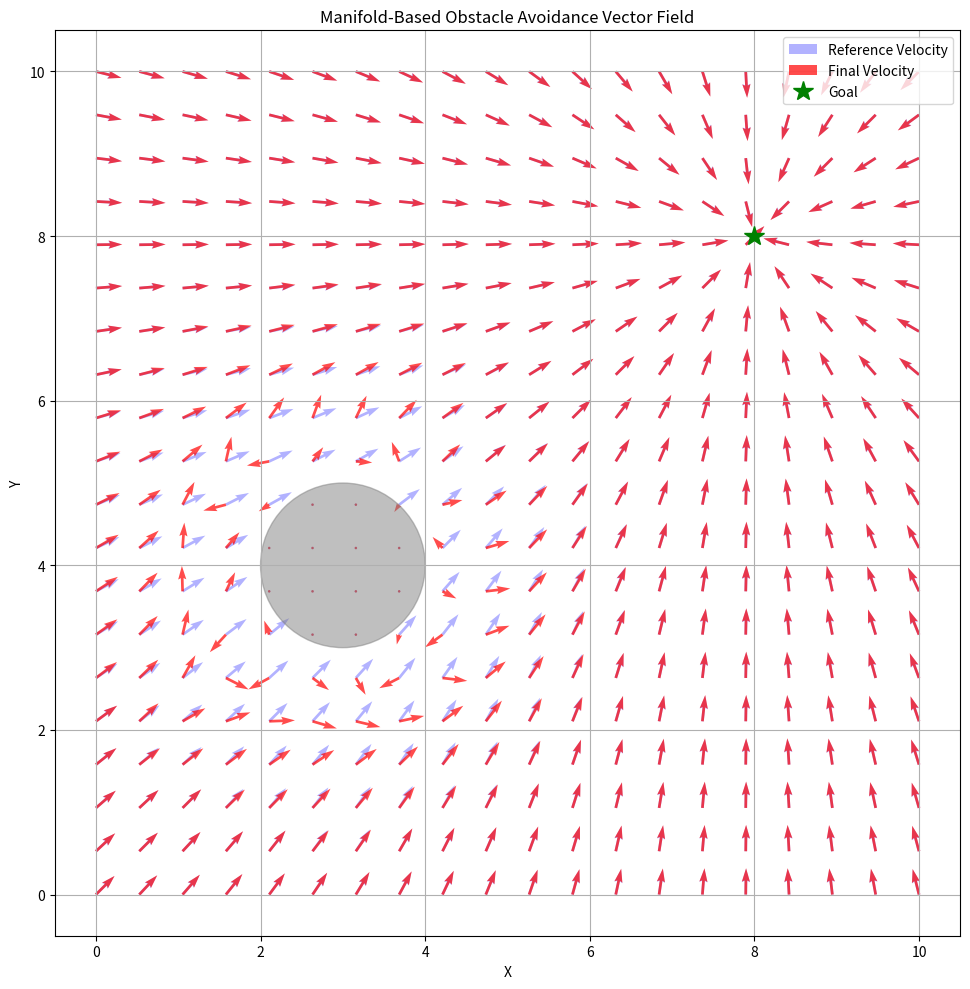

Source code (Python):
# import numpy as np
# import matplotlib.pyplot as plt
# from matplotlib.animation import FuncAnimation
# from mpl_toolkits.mplot3d import Axes3D
# import matplotlib.patches as patches

# class Robot:
#     def __init__(self, position, goal, velocity=None):
#         self.position = np.array(position, dtype=float)
#         self.goal = np.array(goal, dtype=float)
#         self.velocity = np.zeros(3) if velocity is None else np.array(velocity, dtype=float)
#         self.history = [self.position.copy()]
        
#         # Control parameters
#         self.speed = 0.5  # Max speed
#         self.dt = 0.1     # Time step
        
#     def set_velocity(self, velocity):
#         self.velocity = np.array(velocity, dtype=float)
        
#     def update_position(self):
#         self.position += self.velocity * self.dt
#         self.history.append(self.position.copy())
        
#     def default_velocity(self):
#         """Calculate velocity vector towards goal"""
#         direction = self.goal - self.position
#         distance = np.linalg.norm(direction)
#         if distance > 0:
#             return self.speed * direction / distance
#         return np.zeros(3)

# class Obstacle:
#     def __init__(self, position, radius=0.5):
#         self.center = np.array(position, dtype=float)
#         self.radius = radius
        
#     def distance_to(self, agent_position):
#         """Calculate distance from obstacle to position"""
#         return np.linalg.norm(self.center - agent_position) - self.radius

# class ObstacleAvoidance:
#     def __init__(self, robot, obstacles, influence_radius=2.0):
#         self.robot = robot
#         self.obstacles = obstacles
#         self.influence_radius = influence_radius
        
#         # Parameters for the manifold projection method
#         self.lambda_prox = 1.0   # Proximity weighting parameter
#         self.beta_damp = 0.5     # Overall damping strength
        
#     def compute_avoidance_vectors(self):
#         """Compute avoidance vectors for each obstacle"""
#         v_ref = self.robot.default_velocity()
#         if np.linalg.norm(v_ref) < 1e-6:
#             return v_ref, []  # No motion needed
            
#         v_ref_norm = v_ref / np.linalg.norm(v_ref)
#         avoidance_vectors = []
        
#         for obstacle in self.obstacles:
#             # Calculate vector to obstacle
#             to_obstacle = obstacle.center - self.robot.position
#             distance = np.linalg.norm(to_obstacle) - obstacle.radius
            
#             if distance > self.influence_radius:
#                 continue  # Obstacle too far to influence
                
#             # Normalize the obstacle direction
#             if np.linalg.norm(to_obstacle) > 0:
#                 to_obstacle_norm = to_obstacle / np.linalg.norm(to_obstacle)
#             else:
#                 # Obstacle at same position as robot (rare but handle it)
#                 to_obstacle_norm = np.array([0, 0, 1])  # Arbitrary direction
                
#             # Create avoidance direction (away from obstacle)
#             avoid_dir = -to_obstacle_norm
            
#             # Store avoidance vector and distance
#             avoidance_vectors.append((avoid_dir, distance))
            
#         return v_ref_norm, avoidance_vectors
        
#     def manifold_projection(self):
#         """Implement the manifold-based velocity projection for obstacle avoidance"""
#         v_ref, avoidance_vectors = self.compute_avoidance_vectors()
        
#         if not avoidance_vectors:
#             return self.robot.default_velocity()  # No obstacles to avoid
            
#         # Process each avoidance vector
#         w_combined = np.zeros(3)
#         gamma_sum = 0
#         gamma_list = []
#         w_i = []
        
#         for i, (v_i, distance) in enumerate(avoidance_vectors):
#             # Compute the angle
#             cos_theta = np.clip(np.dot(v_ref, v_i), -1.0, 1.0)
#             theta_i = np.arccos(cos_theta)
            
#             # Compute the orthogonal component
#             n_i = v_i - (np.dot(v_ref, v_i) * v_ref)
#             n_i_norm = np.linalg.norm(n_i)
            
#             if n_i_norm > 1e-6:
#                 u_i = n_i / n_i_norm
#             else:
#                 # If n_i is near zero, create a perpendicular vector
#                 u_i = self.perpendicular_vector(v_ref)
            
#             # Compute proximity-based damping factor
#             gamma_i = np.exp(-self.lambda_prox * distance) / (distance**2 + 0.05)  # Add 0.05 to avoid division by zero
#             gamma_sum += gamma_i
            
#             gamma_list.append(gamma_i)
            
#             # Map onto tangent space with damping
#             w_i.append(theta_i * u_i * gamma_i)
#             w_combined += w_i[i]
            
#         # Compute overall velocity damping
#         gamma_combined = min(1.0, 1.0 / (1.0 + self.beta_damp * gamma_sum))
        
#         # Map back to the sphere with damping
#         w_norm = np.linalg.norm(w_combined)
        
#         if w_norm > 1e-6:
#             v_new = np.cos(w_norm) * v_ref + np.sin(w_norm) * (w_combined / w_norm)
#             v_final = gamma_combined * self.robot.speed * (v_new / np.linalg.norm(v_new))
#             return v_final
#         else:
#             return gamma_combined * self.robot.default_velocity()

#     def perpendicular_vector(self, v):
#         """Create a vector perpendicular to v"""
#         if abs(v[0]) < abs(v[1]):
#             return np.array([0, -v[2], v[1]])
#         else:
#             return np.array([-v[2], 0, v[0]])
        
#     def update(self):
#         """Update robot velocity based on obstacle avoidance"""
#         new_velocity = self.manifold_projection()
#         self.robot.set_velocity(new_velocity)
#         self.robot.update_position()

# # Simulation setup
# def create_simulation(dimensions=3):
#     # Create robot and obstacles
#     if dimensions == 3:
#         # 3D simulation with more obstacles in 3D space
#         robot = Robot(position=[-4, -4, -2], goal=[4, 4, 2])
        
#         obstacles = [
#             Obstacle(position=[-1, 0, 0], radius=0.7),
#             Obstacle(position=[0.8, 2, 1], radius=0.5),
#             Obstacle(position=[0, -2, -1], radius=0.6),
#             Obstacle(position=[1.8, 0, 1.5], radius=0.6),
#             Obstacle(position=[1.5, 1.0, -1], radius=0.7),
#             Obstacle(position=[2.2, 2.0, 0], radius=0.6),
#             Obstacle(position=[-2, -1, 1], radius=0.5)
#         ]
#     else:
#         # 2D simulation
#         robot = Robot(position=[-4, -4, 0], goal=[4, 4, 0])
        
#         obstacles = [
#             Obstacle(position=[-1, 0, 0], radius=0.7),
#             # Obstacle(position=[0.8, 2, 0], radius=0.5),
#             Obstacle(position=[0, -2, 0], radius=0.6),
#             # Obstacle(position=[1.75, 0, 0], radius=0.6),
#             # Obstacle(position=[2, 1.75, 0], radius=0.6),
#         ]
    
#     avoidance_system = ObstacleAvoidance(robot, obstacles)
#     return robot, obstacles, avoidance_system, dimensions

# class RobotAnimator:
#     def __init__(self, dimensions=2):
#         self.dimensions = dimensions
#         self.robot, self.obstacles, self.avoidance_system, _ = create_simulation(dimensions)
#         self.fig = None
#         self.ax = None  # Main axis
#         self.robot_plot = None
#         self.path_plot = None
#         self.goal_plot = None
#         self.vel_arrow = None
#         self.obstacle_circles = []
#         self.anim = None
        
#     def setup_animation(self, figsize=(10, 8)):
#         """Set up the animation figure and axis"""
#         self.fig = plt.figure(figsize=figsize)
        
#         if self.dimensions == 3:
#             self.ax = self.fig.add_subplot(111, projection='3d')
#             self._set_3d_plot_properties(self.ax)
#         else:
#             self.ax = self.fig.add_subplot(111)
#             self._set_2d_plot_properties(self.ax)
#         return self
    
#     def _set_2d_plot_properties(self, ax):
#         """Set the basic properties for a 2D plot"""
#         ax.set_xlim(-6, 6)
#         ax.set_ylim(-6, 6)
#         ax.set_aspect('equal')
#         ax.grid(True)
#         ax.set_title('2D Manifold-Based Obstacle Avoidance')
#         ax.set_xlabel('X')
#         ax.set_ylabel('Y')
    
#     def _set_3d_plot_properties(self, ax, elevation=30, azimuth=-60):
#         """Set properties for a 3D plot"""
#         ax.set_xlim(-6, 6)
#         ax.set_ylim(-6, 6)
#         ax.set_zlim(-6, 6)
#         ax.set_xlabel('X')
#         ax.set_ylabel('Y')
#         ax.set_zlabel('Z')
#         ax.view_init(elevation, azimuth)
#         ax.set_title('3D Robot Trajectory with Manifold-Based Obstacle Avoidance')
    
#     def init_animation(self):
#         """Initialize the animation with basic plot elements"""
#         # Create empty plots that will be updated later
#         if self.dimensions == 2:
#             # Plot the robot's current position as a blue dot
#             self.robot_plot, = self.ax.plot([], [], 'bo', markersize=10)
            
#             # Plot the robot's path as a blue line
#             self.path_plot, = self.ax.plot([], [], 'b-', alpha=0.5)
            
#             # Plot the goal as a green star
#             self.goal_plot, = self.ax.plot(self.robot.goal[0], self.robot.goal[1], 'g*', markersize=15)
            
#             # Add circular obstacles to the plot
#             self.obstacle_circles = []
#             for obstacle in self.obstacles:
#                 circle = patches.Circle((obstacle.center[0], obstacle.center[1]), obstacle.radius, fc='red', alpha=0.6)
#                 self.ax.add_patch(circle)
#                 self.obstacle_circles.append(circle)
            
#             # Create an empty arrow to represent velocity
#             self.vel_arrow = self.ax.arrow(0, 0, 0, 0, head_width=0.2, head_length=0.3, fc='blue', ec='blue')
            
#             # Return all the plot elements for the animation
#             return [self.robot_plot, self.path_plot, self.goal_plot] + self.obstacle_circles + [self.vel_arrow]
#         else:
#             # 3D initialization
#             # Plot the robot's current position as a blue sphere
#             self.robot_plot, = self.ax.plot([], [], [], 'bo', markersize=10)
            
#             # Plot the robot's path as a blue line
#             self.path_plot, = self.ax.plot([], [], [], 'b-', alpha=0.5)
            
#             # Plot the goal as a green star
#             self.goal_plot, = self.ax.plot([self.robot.goal[0]], [self.robot.goal[1]], [self.robot.goal[2]], 'g*', markersize=15)
            
#             # Add spherical obstacles to the plot
#             self.obstacle_circles = []
#             for obstacle in self.obstacles:
#                 # Create a wireframe sphere for each obstacle
#                 u, v = np.mgrid[0:2*np.pi:20j, 0:np.pi:10j]
#                 x = obstacle.center[0] + obstacle.radius * np.cos(u) * np.sin(v)
#                 y = obstacle.center[1] + obstacle.radius * np.sin(u) * np.sin(v)
#                 z = obstacle.center[2] + obstacle.radius * np.cos(v)
                
#                 # Plot the sphere as a wireframe
#                 sphere = self.ax.plot_surface(x, y, z, color='red', alpha=0.2)
#                 self.obstacle_circles.append(sphere)
            
#             # Return all the plot elements for the animation
#             return [self.robot_plot, self.path_plot, self.goal_plot] + self.obstacle_circles
        
#     def update_animation(self, frame):
#         """Update all visual elements for each animation frame"""
#         # Move the robot according to the obstacle avoidance system
#         self.avoidance_system.update()
        
#         if self.dimensions == 2:
#             # Update the robot's position marker
#             robot_x, robot_y = self.robot.position[0], self.robot.position[1]
#             self.robot_plot.set_data([robot_x], [robot_y])
            
#             # Update the path line
#             path_x = [p[0] for p in self.robot.history]
#             path_y = [p[1] for p in self.robot.history]
#             self.path_plot.set_data(path_x, path_y)
            
#             # Update the velocity arrow
#             self.vel_arrow.remove()  # Remove old arrow
            
#             # Create new velocity arrow
#             vel_scale = 1.0
#             vel_x = self.robot.velocity[0] * vel_scale
#             vel_y = self.robot.velocity[1] * vel_scale
#             self.vel_arrow = self.ax.arrow(
#                 robot_x, robot_y,  # Start at robot position
#                 vel_x, vel_y,      # Arrow direction and length
#                 head_width=0.2, head_length=0.3, fc='blue', ec='blue')
            
#             # Check if robot reached goal
#             dist_to_goal = np.linalg.norm(self.robot.position[:2] - self.robot.goal[:2])
#             if dist_to_goal < 0.5:
#                 self.anim.event_source.stop()  # Stop animation
#                 self.ax.set_title('Goal Reached!')
            
#             # Return all the updated visual elements
#             return [self.robot_plot, self.path_plot, self.goal_plot] + self.obstacle_circles + [self.vel_arrow]
#         else:
#             # 3D animation update
#             # Update the robot's position marker
#             robot_x, robot_y, robot_z = self.robot.position
#             self.robot_plot.set_data([robot_x], [robot_y])
#             self.robot_plot.set_3d_properties([robot_z])
            
#             # Update the path line
#             path_x = [p[0] for p in self.robot.history]
#             path_y = [p[1] for p in self.robot.history]
#             path_z = [p[2] for p in self.robot.history]
#             self.path_plot.set_data(path_x, path_y)
#             self.path_plot.set_3d_properties(path_z)
            
#             # Check if robot reached goal
#             dist_to_goal = np.linalg.norm(self.robot.position - self.robot.goal)
#             if dist_to_goal < 0.5:
#                 self.anim.event_source.stop()  # Stop animation
#                 self.ax.set_title('Goal Reached!')
            
#             # Return all the updated visual elements
#             return [self.robot_plot, self.path_plot, self.goal_plot] + self.obstacle_circles
    
#     def create_animation(self, frames=500, interval=50):
#         """Create the animation"""
#         self.anim = FuncAnimation(self.fig, self.update_animation, frames=frames, init_func=self.init_animation, blit=False, interval=interval, repeat=False)
#         return self.fig, self.anim
    
#     def show(self):
#         """Display the animation"""
#         plt.tight_layout()
#         plt.show()

# # To run the simulation
# if __name__ == "__main__":
#     # Create animator for 2D simulation
#     animator = RobotAnimator(dimensions=2)
#     animator.setup_animation()
#     fig, anim = animator.create_animation()
#     animator.show()


"""########################################################################################################################"""


import numpy as np
import matplotlib.pyplot as plt
from matplotlib.animation import FuncAnimation
import matplotlib.patches as patches

class Robot2D:
    def __init__(self, position, goal, velocity=None, speed=0.5):
        self.position = np.array(position, dtype=float)
        self.goal = np.array(goal, dtype=float)
        self.velocity = np.zeros(2) if velocity is None else np.array(velocity, dtype=float)
        self.history = [self.position.copy()]
        
        # Control parameters
        self.speed = speed  # Max speed
        self.dt = 0.1       # Time step
        
    def set_velocity(self, velocity):
        self.velocity = np.array(velocity, dtype=float)
        
    def update_position(self):
        self.position += self.velocity * self.dt
        self.history.append(self.position.copy())
        
    def default_velocity(self):
        """Calculate velocity vector towards goal"""
        direction = self.goal - self.position
        distance = np.linalg.norm(direction)
        if distance > 0:
            return self.speed * direction / distance
        return np.zeros(2)

class Obstacle2D:
    def __init__(self, position, radius=0.5):
        self.center = np.array(position, dtype=float)
        self.radius = radius
        
    def distance_to(self, agent_position):
        """Calculate distance from obstacle to position"""
        return np.linalg.norm(self.center - agent_position) - self.radius

class ObstacleAvoidance2D:
    def __init__(self, robot=None, obstacles=None, influence_radius=2.0):
        self.robot = robot
        self.obstacles = obstacles if obstacles else []
        self.influence_radius = influence_radius
        
        # Parameters for the manifold projection method
        self.lambda_prox = 1.0   # Proximity weighting parameter
        self.beta_damp = 0.1     # Overall damping strength
        
    def compute_avoidance_vectors(self, position=None, v_ref=None):
        """Compute avoidance vectors for each obstacle"""
        if position is None:
            position = self.robot.position
            
        if v_ref is None:
            v_ref = self.robot.default_velocity()
            
        if np.linalg.norm(v_ref) < 1e-6:
            return v_ref, []  # No motion needed
            
        v_ref_norm = v_ref / np.linalg.norm(v_ref)
        avoidance_vectors = []
        
        for obstacle in self.obstacles:
            # Calculate vector to obstacle
            to_obstacle = obstacle.center - position
            distance = np.linalg.norm(to_obstacle) - obstacle.radius
            
            if distance > self.influence_radius:
                continue  # Obstacle too far to influence
                
            # Normalize the obstacle direction
            if np.linalg.norm(to_obstacle) > 0:
                to_obstacle_norm = to_obstacle / np.linalg.norm(to_obstacle)
            else:
                # Obstacle at same position as robot (rare but handle it)
                to_obstacle_norm = np.array([0, 1])  # Arbitrary direction
                
            # Create avoidance direction (away from obstacle)
            avoid_dir = -to_obstacle_norm
            
            # Store avoidance vector and distance
            avoidance_vectors.append((avoid_dir, distance))
            
        return v_ref_norm, avoidance_vectors
        
    def perpendicular_vector(self, v):
        """Create a vector perpendicular to v in 2D"""
        return np.array([-v[1], v[0]])
        
    def manifold_projection(self, position=None, goal=None, speed=None):
        """Implement the manifold-based velocity projection for obstacle avoidance"""
        if position is None:
            position = self.robot.position
            
        if goal is None:
            goal = self.robot.goal
            
        if speed is None:
            speed = self.robot.speed
            
        # Calculate reference velocity
        direction = goal - position
        distance = np.linalg.norm(direction)
        if distance > 0:
            v_ref = speed * direction / distance
        else:
            v_ref = np.zeros(2)
        
        v_ref_norm = v_ref / np.linalg.norm(v_ref) if np.linalg.norm(v_ref) > 1e-6 else v_ref
        
        # Get avoidance vectors
        _, avoidance_vectors = self.compute_avoidance_vectors(position, v_ref)
        
        if not avoidance_vectors:
            return v_ref  # No obstacles to avoid
            
        # Process each avoidance vector
        w_combined = np.zeros(2)
        gamma_sum = 0
        
        for i, (v_i, distance) in enumerate(avoidance_vectors):
            # Compute the angle
            cos_theta = np.clip(np.dot(v_ref_norm, v_i), -1.0, 1.0)
            theta_i = np.arccos(cos_theta)
            
            # Compute the orthogonal component
            n_i = v_i - (np.dot(v_ref_norm, v_i) * v_ref_norm)
            n_i_norm = np.linalg.norm(n_i)
            
            if n_i_norm > 1e-6:
                u_i = n_i / n_i_norm
            else:
                # If n_i is near zero, create a perpendicular vector
                u_i = self.perpendicular_vector(v_ref_norm)
            
            # Compute proximity-based damping factor
            gamma_i = np.exp(-self.lambda_prox * distance) / (distance**2 + 0.05)
            gamma_sum += gamma_i
            
            # Map onto tangent space with damping
            w_combined += theta_i * u_i * gamma_i
            
        # Compute overall velocity damping
        gamma_combined = min(1.0, 1.0 / (1.0 + self.beta_damp * gamma_sum))
        
        # Map back to the sphere with damping
        w_norm = np.linalg.norm(w_combined)
        
        if w_norm > 1e-6:
            v_new = np.cos(w_norm) * v_ref_norm + np.sin(w_norm) * (w_combined / w_norm)
            v_new_norm = np.linalg.norm(v_new)
            if v_new_norm > 1e-6:
                v_final = gamma_combined * speed * (v_new / v_new_norm)
                return v_final
                
        # If we get here, use the damped reference velocity
        return gamma_combined * v_ref
        
    def update(self):
        """Update robot velocity based on obstacle avoidance"""
        if self.robot:
            new_velocity = self.manifold_projection()
            self.robot.set_velocity(new_velocity)
            self.robot.update_position()

def plot_vector_field(ax, avoidance, x_range, y_range, resolution, obstacles, goal, show_ref=True, show_final=True):
    """Plot the vector field of velocities in the given space"""
    # Create grid of points
    x = np.linspace(x_range[0], x_range[1], resolution)
    y = np.linspace(y_range[0], y_range[1], resolution)
    X, Y = np.meshgrid(x, y)
    
    # Initialize velocity arrays
    U_ref = np.zeros_like(X)
    V_ref = np.zeros_like(Y)
    U_final = np.zeros_like(X)
    V_final = np.zeros_like(Y)
    
    # Compute velocities at each point
    for i in range(resolution):
        for j in range(resolution):
            position = np.array([X[i, j], Y[i, j]])
            
            # Skip points inside obstacles
            inside_obstacle = False
            for obstacle in obstacles:
                if np.linalg.norm(position - obstacle.center) < obstacle.radius:
                    inside_obstacle = True
                    break
                    
            if inside_obstacle:
                continue
                
            # Calculate reference velocity
            direction = goal - position
            distance = np.linalg.norm(direction)
            if distance > 0:
                v_ref = avoidance.robot.speed * direction / distance
            else:
                v_ref = np.zeros(2)
                
            # Calculate final velocity with obstacle avoidance
            v_final = avoidance.manifold_projection(position, goal, avoidance.robot.speed)
            
            # Store velocities
            U_ref[i, j] = v_ref[0]
            V_ref[i, j] = v_ref[1]
            U_final[i, j] = v_final[0]
            V_final[i, j] = v_final[1]
    
    # Plot vector fields
    if show_ref:
        # Reference velocity vectors (blue)
        ax.quiver(X, Y, U_ref, V_ref, color='blue', alpha=0.3, label='Reference Velocity')
        
    if show_final:
        # Final velocity vectors (red)
        ax.quiver(X, Y, U_final, V_final, color='red', alpha=0.7, label='Final Velocity')
    
    # Plot obstacles
    for obstacle in obstacles:
        circle = plt.Circle(obstacle.center, obstacle.radius, color='gray', alpha=0.5)
        ax.add_patch(circle)
    
    # Plot goal
    ax.plot(goal[0], goal[1], 'g*', markersize=15, label='Goal')
    
    # Set equal aspect ratio
    ax.set_aspect('equal')
    ax.grid(True)
    ax.set_xlabel('X')
    ax.set_ylabel('Y')
    ax.set_title('Manifold-Based Obstacle Avoidance Vector Field')
    ax.legend()
    return ax

def main():
    # Create robot and obstacles
    goal = np.array([8, 8])
    robot = Robot2D(position=[0, 0], goal=goal, speed=0.5)
    
    obstacles = [Obstacle2D(position=[3, 4], radius=1.0),
                # Obstacle2D(position=[6, 2], radius=1.0),
                # Obstacle2D(position=[5, 6], radius=0.8)
                ]
    
    # Create obstacle avoidance
    avoidance = ObstacleAvoidance2D(robot=robot,obstacles=obstacles,influence_radius=2.5)
    
    # Create a comparison plot showing both velocity fields
    fig, ax = plt.subplots(figsize=(10, 10))

    plot_vector_field(ax, avoidance, x_range=[0, 10], y_range=[0, 10], 
        resolution=20, obstacles=obstacles, goal=goal, show_ref=True, show_final=True)
    
    plt.tight_layout()
    plt.show()


if __name__ == "__main__":
    main()
